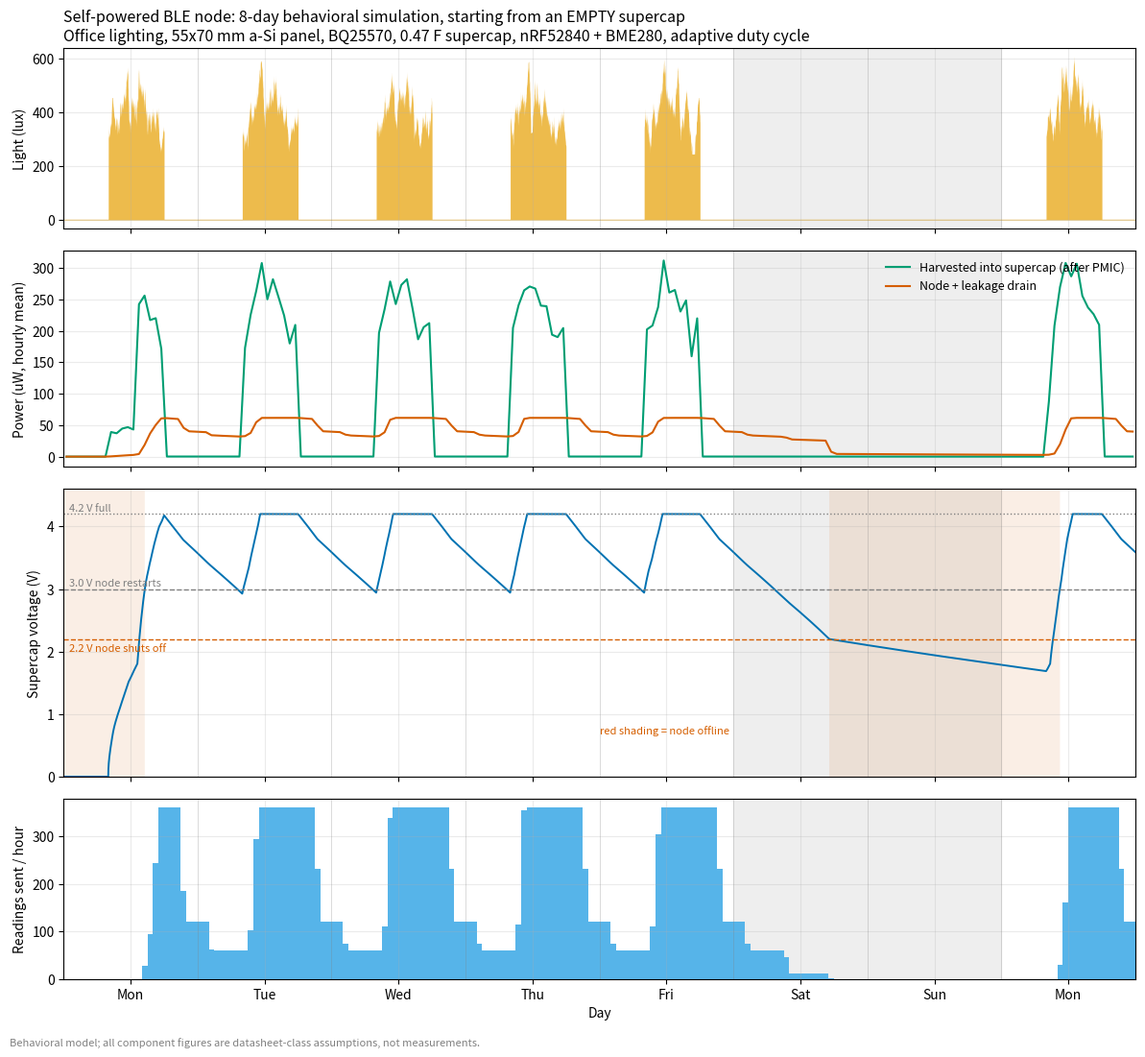
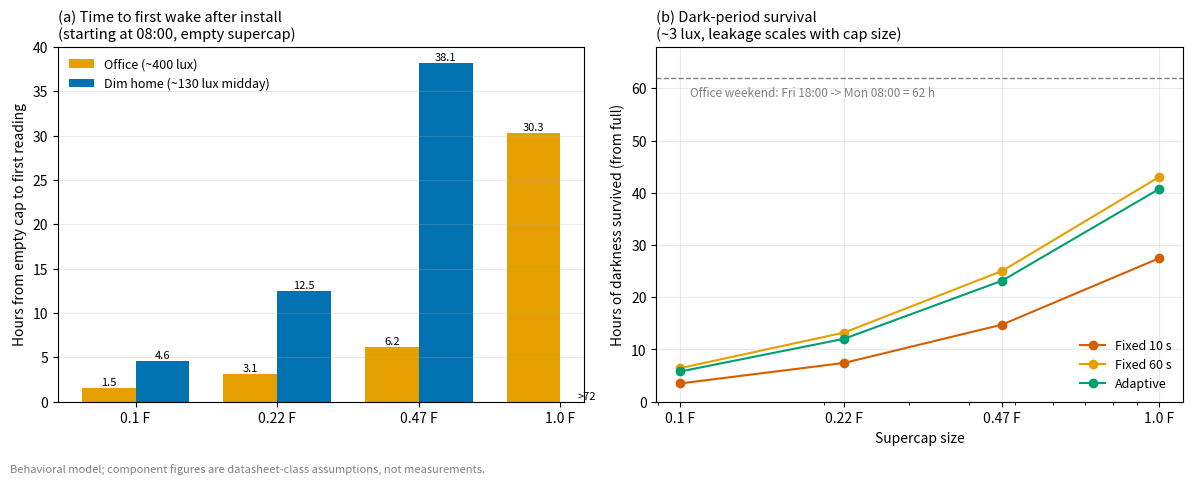

The matplotlib source for these figures, in order:
"""
Self-Powered BLE Sensor Node - behavioral energy model
=======================================================
Chain: indoor light -> a-Si panel (55x70 mm) -> BQ25570 (MPPT + boost + buck)
       -> 0.47 F supercap -> nRF52840 (deep sleep, periodic BLE advert) + BME280

ALL NUMBERS ARE ASSUMPTIONS from datasheet-class figures, NOT measurements.
Edit the Params dataclass to match your real parts.
Run:  python energy_model.py   (needs numpy + matplotlib)
"""
import numpy as np
import matplotlib
matplotlib.use("Agg")
import matplotlib.pyplot as plt
from dataclasses import dataclass, replace


# ----------------------------------------------------------------- parameters
@dataclass
class Params:
    # PV panel
    panel_area_cm2: float = 5.5 * 7.0        # 55 x 70 mm = 38.5 cm2
    pv_uW_per_cm2_per_lux: float = 0.02      # a-Si indoor: ~10 uW/cm2 at 500 lux
    mppt_eff: float = 0.90                   # how close the MPPT tracks the max power point
    # storage + PMIC
    cap_F: float = 0.47
    v_max: float = 4.2                       # BQ25570 overvoltage setpoint
    v_cutoff: float = 2.2                    # load disconnects below this (VBAT_UV)
    v_resume: float = 3.0                    # load reconnects above this (VBAT_OK hysteresis)
    leak_uA_per_F: float = 4.26              # supercap leakage (~2 uA at 0.47 F), scales with C
    pmic_iq_uA: float = 0.5                  # BQ25570 quiescent current
    cold_start_v: float = 1.8                # below this the PMIC is in inefficient cold start
    cold_eff: float = 0.15
    cold_min_uW: float = 10.0                # min panel power for cold start to work
    # load (at 3.3 V rail)
    p_sleep_uW: float = 18.0                 # nRF52840 board sleep + BME280 standby (~5.5 uA)
    buck_eff: float = 0.90
    e_wake_mJ: float = 0.25                  # BME280 forced read + 3-channel BLE advert


# PMIC boost efficiency vs input power (typical shape: poor at tiny input power)
PV_PTS = np.array([0, 5, 10, 50, 100, 400, 1000.0])
EFF_PTS = np.array([0, 0.20, 0.45, 0.70, 0.80, 0.88, 0.90])

DARK_LUX = 3.0   # standby lights / closed blinds


# ------------------------------------------------------- wake-interval policies
def fixed(T):
    return lambda v: T


def adaptive(v):
    """Adaptive duty cycle: report more often when the cap is full, back off when low."""
    if v >= 3.8:
        return 10.0
    if v >= 3.4:
        return 30.0
    if v >= 2.8:
        return 60.0
    return 300.0


# ------------------------------------------------------------- light profiles
def smooth_noise(n, rng, win=180):
    raw = rng.normal(size=n)
    s = np.convolve(raw, np.ones(win) / win, mode="same")
    f = 1 + 0.12 * s / s.std()
    return np.clip(f, 0.7, 1.3)


def office_lux(t, noise):
    """Mon-Fri 08-18 lit (350 lux lamps + midday window bump), otherwise dark."""
    day = (t // 86400).astype(int)
    hod = (t % 86400) / 3600
    dow = day % 7
    lit = (dow < 5) & (hod >= 8) & (hod < 18)
    win = np.where((hod >= 9) & (hod <= 16), 120 * np.sin(np.pi * (hod - 9) / 7), 0.0)
    return np.where(lit, (350 + win) * noise, DARK_LUX)


def home_lux(t, noise):
    """Dim home: window light 07-18 (peak ~160 lux) + lamps (~100 lux) morning/evening."""
    hod = (t % 86400) / 3600
    window = np.where((hod >= 7) & (hod <= 18), 160 * np.sin(np.pi * (hod - 7) / 11), 0.0)
    lamps = np.where(((hod >= 6.5) & (hod < 8.5)) | ((hod >= 18) & (hod < 23)), 100.0, 0.0)
    return np.maximum((window + lamps) * noise, DARK_LUX)


# ----------------------------------------------------------------- simulation
def simulate(lux, dt, p, interval_fn, v0=0.0, stop_when_offline=False):
    n = len(lux)
    C = p.cap_F
    Emax = 0.5 * C * p.v_max ** 2
    E = 0.5 * C * v0 ** 2
    leak_uA = p.leak_uA_per_F * C
    conn = v0 >= p.v_resume

    V = np.zeros(n)
    CONN = np.zeros(n, bool)
    P_IN = np.zeros(n)
    P_DRAIN = np.zeros(n)
    WAKES = np.zeros(n)
    used = n

    for i in range(n):
        v = np.sqrt(2 * E / C)
        pv = lux[i] * p.pv_uW_per_cm2_per_lux * p.panel_area_cm2 * p.mppt_eff   # uW
        if v < p.cold_start_v:
            eff = p.cold_eff if pv >= p.cold_min_uW else 0.0
        else:
            eff = np.interp(pv, PV_PTS, EFF_PTS)
        p_in = pv * eff

        loss = v * leak_uA * (v / 3.0) + v * p.pmic_iq_uA     # leakage + PMIC Iq (uW)
        if conn:
            interval = interval_fn(v)
            p_load = (p.p_sleep_uW + p.e_wake_mJ * 1000.0 / interval) / p.buck_eff
            WAKES[i] = dt / interval
        else:
            p_load = 0.0

        E = min(max(E + (p_in - loss - p_load) * dt * 1e-6, 0.0), Emax)
        v_new = np.sqrt(2 * E / C)

        was = conn
        if conn and v_new < p.v_cutoff:
            conn = False
        elif (not conn) and v_new >= p.v_resume:
            conn = True

        V[i], CONN[i], P_IN[i], P_DRAIN[i] = v_new, conn, p_in, loss + p_load
        if stop_when_offline and was and not conn:
            used = i + 1
            break

    return dict(V=V[:used], conn=CONN[:used], p_in=P_IN[:used],
                p_drain=P_DRAIN[:used], wakes=WAKES[:used], n=used)


# --------------------------------------------------------------------- plots
C_LUX, C_IN, C_OUT, C_V, C_W = "#E69F00", "#009E73", "#D55E00", "#0072B2", "#56B4E9"


def fig_week(p, path, summary):
    dt = 10.0
    days = 8                                    # Mon 00:00 -> next Mon 00:00
    t = np.arange(0, days * 86400, dt)
    rng = np.random.default_rng(7)
    lux = office_lux(t, smooth_noise(len(t), rng))
    r = simulate(lux, dt, p, adaptive, v0=0.0)

    hrs = t / 3600
    steps_h = int(3600 / dt)
    nh = days * 24

    def hourly(x, how="mean"):
        a = x[:nh * steps_h].reshape(nh, steps_h)
        return a.mean(1) if how == "mean" else a.sum(1)

    h_x = np.arange(nh) + 0.5
    fig, ax = plt.subplots(4, 1, figsize=(12, 11), sharex=True,
                           gridspec_kw=dict(height_ratios=[1, 1.2, 1.6, 1]))
    for a in ax:
        a.axvspan(5 * 24, 7 * 24, color="#EEEEEE", zorder=0)   # weekend
        a.grid(alpha=0.25)

    ax[0].fill_between(hrs, lux, color=C_LUX, alpha=0.7, linewidth=0)
    ax[0].set_ylabel("Light (lux)")
    ax[0].set_title("Self-powered BLE node: 8-day behavioral simulation, starting from an EMPTY supercap\n"
                    "Office lighting, 55x70 mm a-Si panel, BQ25570, 0.47 F supercap, nRF52840 + BME280, adaptive duty cycle",
                    fontsize=11.5, loc="left")

    ax[1].plot(h_x, hourly(r["p_in"]), color=C_IN, label="Harvested into supercap (after PMIC)")
    ax[1].plot(h_x, hourly(r["p_drain"]), color=C_OUT, label="Node + leakage drain")
    ax[1].set_ylabel("Power (uW, hourly mean)")
    ax[1].legend(loc="upper right", fontsize=9, frameon=False)

    ax[2].plot(hrs, r["V"], color=C_V, linewidth=1.4)
    ax[2].axhline(p.v_max, color="gray", ls=":", lw=1)
    ax[2].axhline(p.v_resume, color="gray", ls="--", lw=1)
    ax[2].axhline(p.v_cutoff, color=C_OUT, ls="--", lw=1)
    ax[2].text(1, p.v_max + 0.05, "4.2 V full", fontsize=8, color="gray")
    ax[2].text(1, p.v_resume + 0.05, "3.0 V node restarts", fontsize=8, color="gray")
    ax[2].text(1, p.v_cutoff - 0.2, "2.2 V node shuts off", fontsize=8, color=C_OUT)
    off = ~r["conn"]
    ax[2].fill_between(hrs, 0, 4.6, where=off, color=C_OUT, alpha=0.10, linewidth=0)
    ax[2].set_ylim(0, 4.6)
    ax[2].set_ylabel("Supercap voltage (V)")
    ax[2].text(0.5, 0.15, "red shading = node offline", transform=ax[2].transAxes, fontsize=8, color=C_OUT)

    ax[3].bar(h_x, hourly(r["wakes"], "sum"), width=1.0, color=C_W)
    ax[3].set_ylabel("Readings sent / hour")
    ax[3].set_xlabel("Day")
    names = ["Mon", "Tue", "Wed", "Thu", "Fri", "Sat", "Sun", "Mon"]
    ax[3].set_xticks([24 * d + 12 for d in range(8)])
    ax[3].set_xticklabels(names)
    ax[3].set_xlim(0, days * 24)
    for d in range(1, 8):
        for a in ax:
            a.axvline(24 * d, color="gray", lw=0.4, alpha=0.5)

    fig.text(0.01, 0.005,
             "Behavioral model; all component figures are datasheet-class assumptions, not measurements.",
             fontsize=8, color="gray")
    fig.tight_layout(rect=(0, 0.015, 1, 1))
    fig.savefig(path, dpi=160)
    plt.close(fig)

    # ---- summary numbers
    first_on = np.argmax(r["conn"]) * dt / 3600
    wed = slice(2 * 86400 // int(dt), 3 * 86400 // int(dt))
    summary.append(f"First wake from empty cap (Mon 00:00 start, lights on 08:00): {first_on:.1f} h after start "
                   f"(= {first_on - 8:.1f} h after lights on)")
    summary.append(f"Wednesday: {r['wakes'][wed].sum():.0f} readings sent; "
                   f"harvested {r['p_in'][wed].sum() * dt * 1e-6:.1f} J, consumed {r['p_drain'][wed].sum() * dt * 1e-6:.1f} J")
    wk = r["conn"].reshape(-1)
    off_h = (~wk).sum() * dt / 3600
    # offline window after Friday
    fri_end = 5 * 86400 // int(dt)
    after = ~wk[fri_end:]
    if after.any():
        i0 = np.argmax(after)
        j = np.argmax(wk[fri_end + i0:]) if wk[fri_end + i0:].any() else None
        h_off = (fri_end + i0) * dt / 3600
        summary.append(f"Weekend: node shuts off at hour {h_off:.0f} "
                       f"(= {h_off - (4 * 24 + 18):.0f} h after Friday 18:00 lights-off)")
        if j is not None:
            summary.append(f"Back online Monday at hour {(fri_end + i0 + j) * dt / 3600:.1f} "
                           f"(Mon 08:00 = hour 168)")
    summary.append(f"Total offline time over the 8 days incl. initial charge: {off_h:.0f} h of {days * 24} h")
    summary.append(f"Usable energy, 4.2 V -> 2.2 V: {0.5 * p.cap_F * (p.v_max ** 2 - p.v_cutoff ** 2):.2f} J")


def fig_design(p, path, summary):
    caps = [0.1, 0.22, 0.47, 1.0]

    # (a) first wake after install from an empty cap
    dt = 10.0
    t = np.arange(8 * 3600, 8 * 3600 + 3 * 86400, dt)       # start at 08:00 on day 0 (Monday)
    rng = np.random.default_rng(3)
    prof = {"Office (~400 lux)": office_lux(t, smooth_noise(len(t), rng)),
            "Dim home (~130 lux midday)": home_lux(t, smooth_noise(len(t), rng))}
    first = {k: [] for k in prof}
    for k, lux in prof.items():
        for c in caps:
            r = simulate(lux, dt, replace(p, cap_F=c), adaptive, v0=0.0)
            if r["conn"].any():
                first[k].append(np.argmax(r["conn"]) * dt / 3600)
            else:
                first[k].append(np.nan)

    # (b) how long can it ride through darkness from full
    dt2 = 30.0
    dark = np.full(int(500 * 3600 / dt2), DARK_LUX)
    pols = {"Fixed 10 s": fixed(10.0), "Fixed 60 s": fixed(60.0), "Adaptive": adaptive}
    surv = {k: [] for k in pols}
    for k, f in pols.items():
        for c in caps:
            r = simulate(dark, dt2, replace(p, cap_F=c), f, v0=p.v_max, stop_when_offline=True)
            surv[k].append(r["n"] * dt2 / 3600)

    fig, (a1, a2) = plt.subplots(1, 2, figsize=(12, 4.8))
    x = np.arange(len(caps))
    w = 0.38
    cols = [C_LUX, C_V]
    for i, (k, vals) in enumerate(first.items()):
        bars = a1.bar(x + (i - 0.5) * w, vals, w, label=k, color=cols[i])
        for b, v in zip(bars, vals):
            a1.text(b.get_x() + b.get_width() / 2, (0 if np.isnan(v) else v) + 0.3,
                    ">72" if np.isnan(v) else f"{v:.1f}", ha="center", fontsize=8)
    a1.set_xticks(x)
    a1.set_xticklabels([f"{c} F" for c in caps])
    a1.set_ylabel("Hours from empty cap to first reading")
    a1.set_title("(a) Time to first wake after install\n(starting at 08:00, empty supercap)", fontsize=10.5, loc="left")
    a1.legend(frameon=False, fontsize=9)
    a1.grid(axis="y", alpha=0.25)

    for k, c in zip(surv, [C_OUT, C_LUX, C_IN]):
        a2.plot(caps, surv[k], marker="o", label=k, color=c)
    a2.axhline(62, color="gray", ls="--", lw=1)
    a2.set_ylim(0, 68)
    a2.text(0.105, 58.5, "Office weekend: Fri 18:00 -> Mon 08:00 = 62 h", fontsize=8.5, color="gray")
    a2.set_xscale("log")
    a2.set_xticks(caps)
    a2.set_xticklabels([f"{c} F" for c in caps])
    a2.set_xlabel("Supercap size")
    a2.set_ylabel("Hours of darkness survived (from full)")
    a2.set_title("(b) Dark-period survival\n(~3 lux, leakage scales with cap size)", fontsize=10.5, loc="left")
    a2.legend(frameon=False, fontsize=9)
    a2.grid(alpha=0.25)

    fig.text(0.01, 0.005, "Behavioral model; component figures are datasheet-class assumptions, not measurements.",
             fontsize=8, color="gray")
    fig.tight_layout(rect=(0, 0.03, 1, 1))
    fig.savefig(path, dpi=160)
    plt.close(fig)

    summary.append("First wake from empty (h) by cap " + str(caps) + ": " +
                   "; ".join(f"{k}: {[round(v, 1) if not np.isnan(v) else None for v in vals]}"
                             for k, vals in first.items()))
    summary.append("Dark survival (h) by cap " + str(caps) + ": " +
                   "; ".join(f"{k}: {[round(v, 1) for v in vals]}" for k, vals in surv.items()))


if __name__ == "__main__":
    p = Params()
    summary = [f"Panel {p.panel_area_cm2:.1f} cm2 -> ~{500 * p.pv_uW_per_cm2_per_lux * p.panel_area_cm2 * p.mppt_eff:.0f} uW at 500 lux (before PMIC)",
               f"Wake energy {p.e_wake_mJ} mJ, sleep {p.p_sleep_uW} uW"]
    fig_week(p, "fig1_week_simulation.png", summary)
    fig_design(p, "fig2_design_space.png", summary)
    text = "\n".join(summary)
    print(text)
    with open("model_summary.txt", "w") as f:
        f.write(text + "\n")
